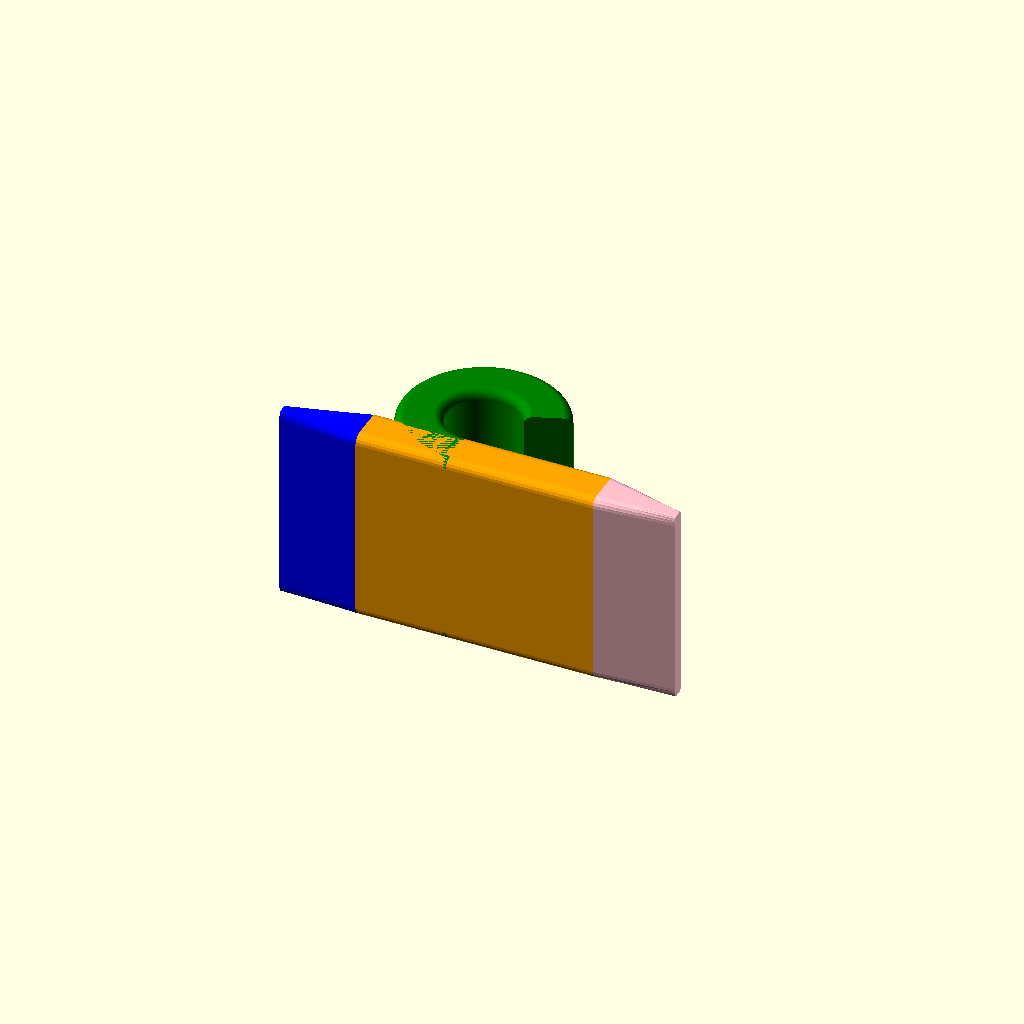
Cell 1 — every parameter at its default value.
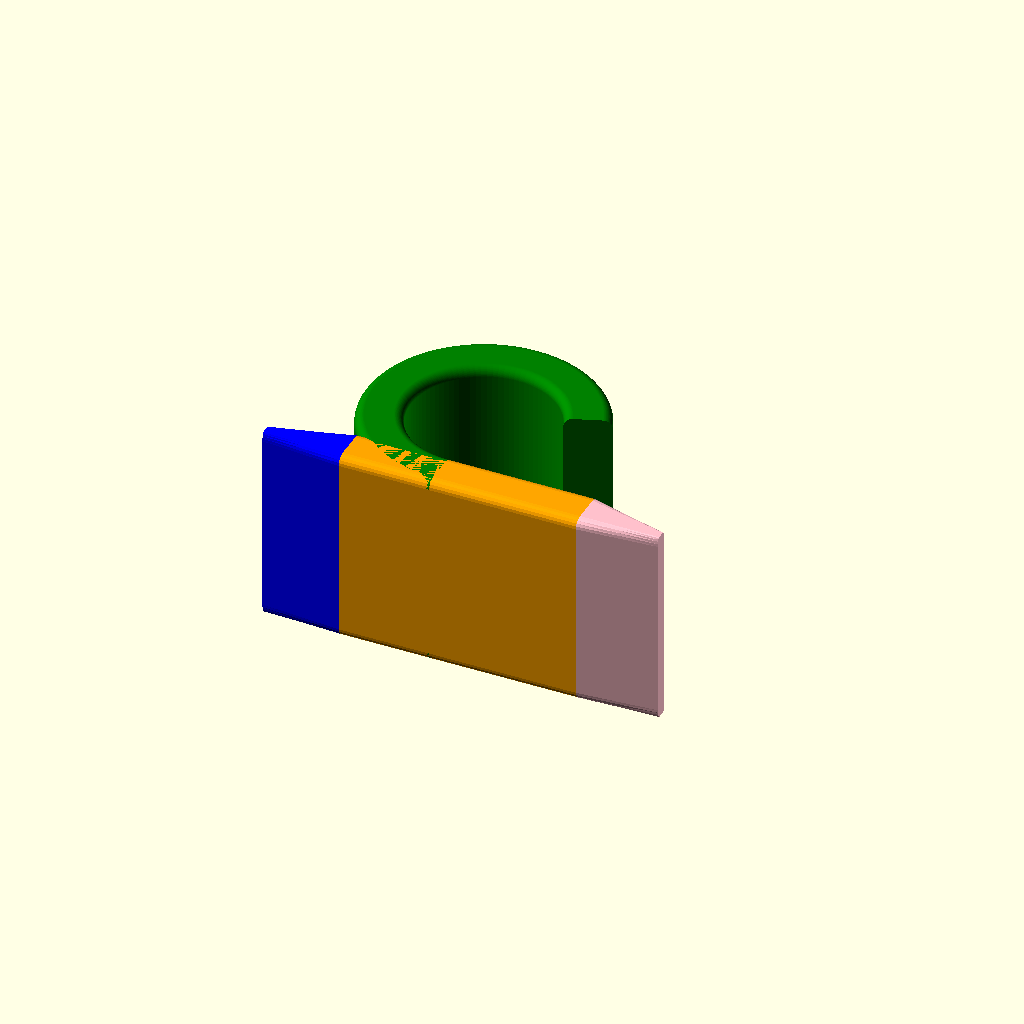
Cell 2 — Rfiber set to 3.2, the other parameters unchanged.
All cells are drawn from one camera (rotation 55°, 0°, 25°, orthographic, colour scheme Cornfield), so only the parameter changes between them.
The OpenSCAD source (CarLights/Tail1a.scad):
// Head1a.scad
// Bracket to attach 3 mm sideglow fiber to 
// the Headliner of the car




// model the fiber
//color("cyan")
//cylinder(r=1.5,h=7,$fn=20);

Rfiber=1.6;

//---------------------------------
module tooth1(zt=2,v=4){
   ptooth=[ [0,0], [5,zt], [0,zt] ];
   color("pink")
   translate([-zt,0,0])
   rotate([90,-90,180])
   linear_extrude(height=v)
   polygon(points=ptooth);

}


//---------------------------------
module head1(th=1.2,fill=0.4,hi=8,tab=14){

   // main fiber hook
    color("green")
   rotate([0,0,20])
   rotate_extrude(angle=250, $fn=90,convexity=10)
    offset(r=fill)
   translate([Rfiber+fill, 0]) 
   square([th,hi]);

   // tab
   translate([-4,-2*Rfiber-th-fill*2,0])
    rotate([90,0,90])
       translate([Rfiber+fill, 0]) {
           // body of tab
   color("orange") 
           linear_extrude(height=tab*0.75,scale=[1,1])
        offset(r=fill,$fn=20)
           square([th,hi]);
           
          color("pink") 
           translate([0,0,tab*0.75])
           linear_extrude(height=tab*0.25,scale=[0.3,1])
        offset(r=fill,$fn=20)
           square([th,hi]);

          color("blue") 
           translate([0,hi,0])
           rotate([180,0,0])
           linear_extrude(height=tab*0.25,scale=[0.3,1])
        offset(r=fill,$fn=20)
           square([th,hi]);

       }

} // end module head1()

head1();
Customizer parameters (derived from the source; name, type, default, range or options):
Rfiber: number, default 1.6
